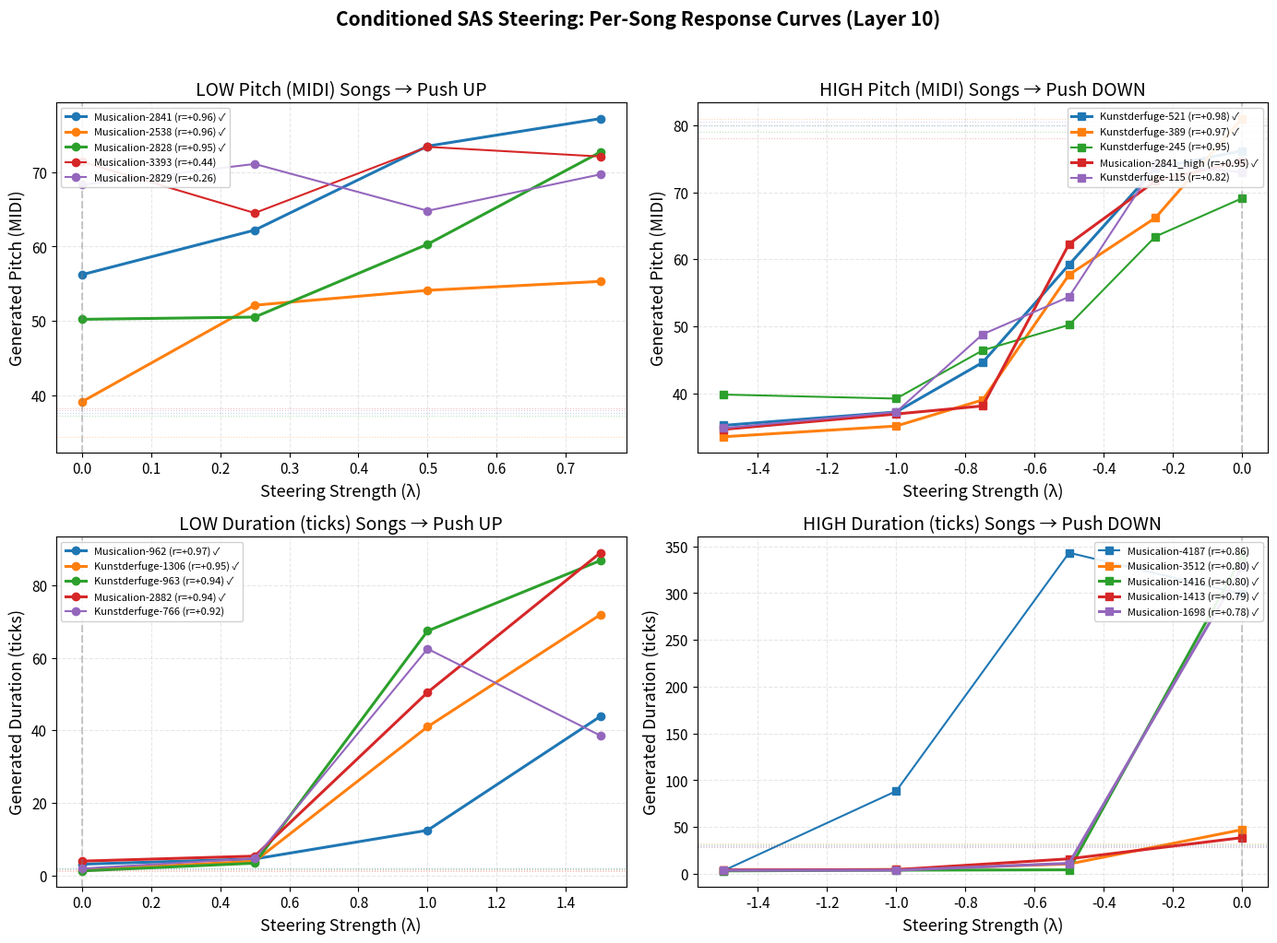
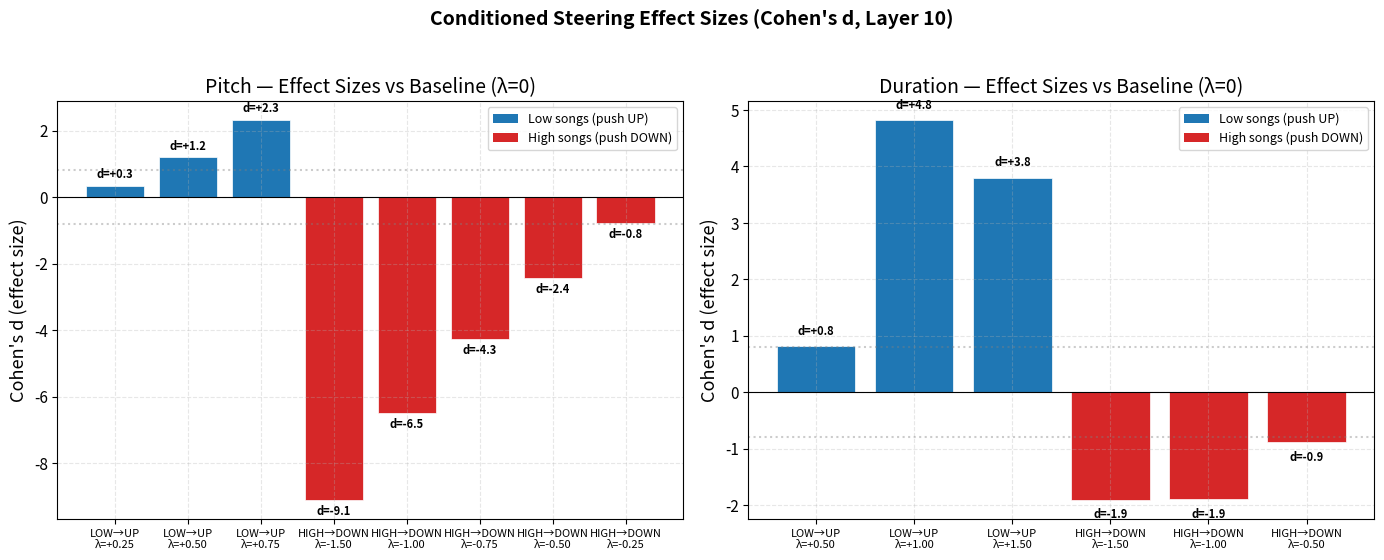
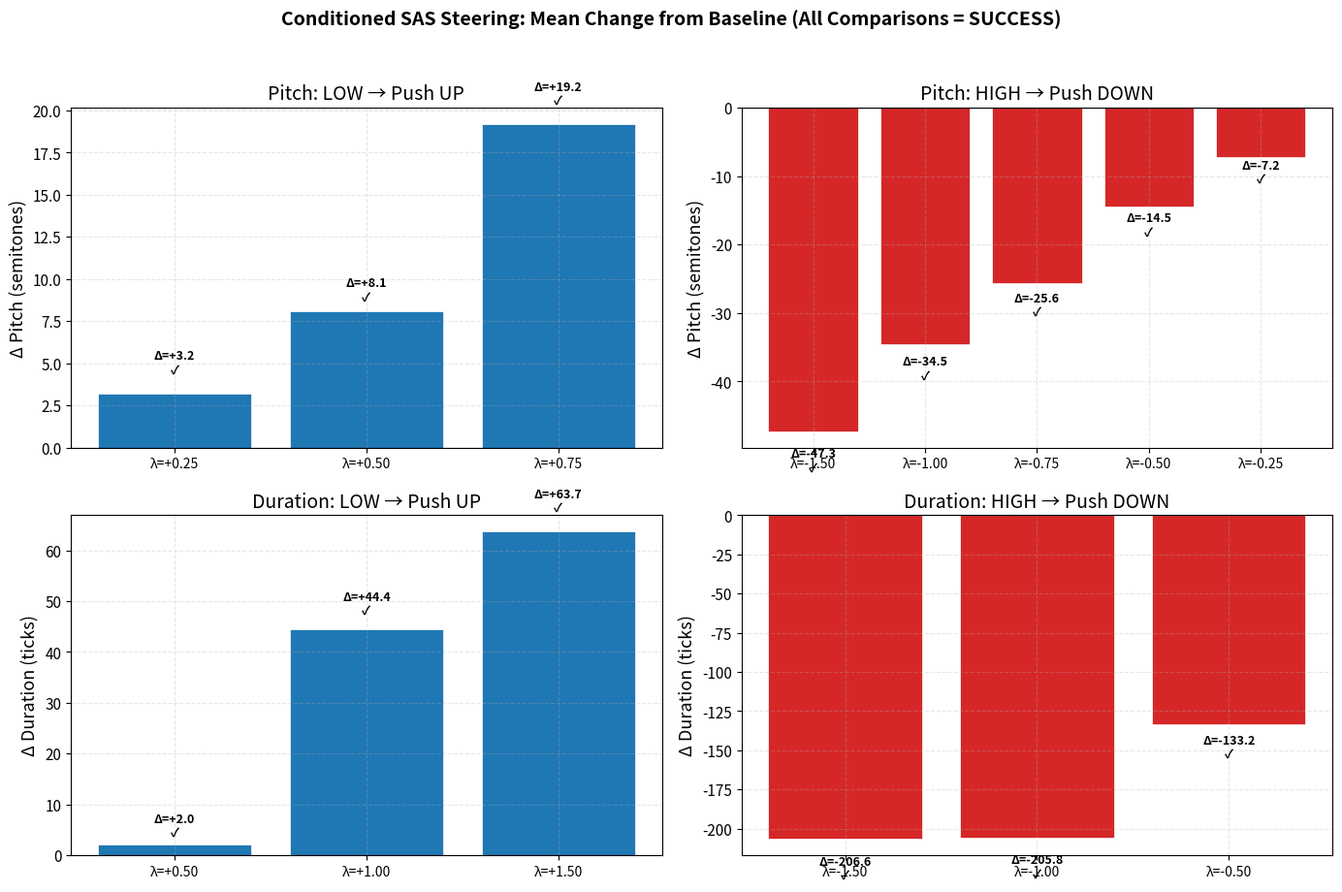
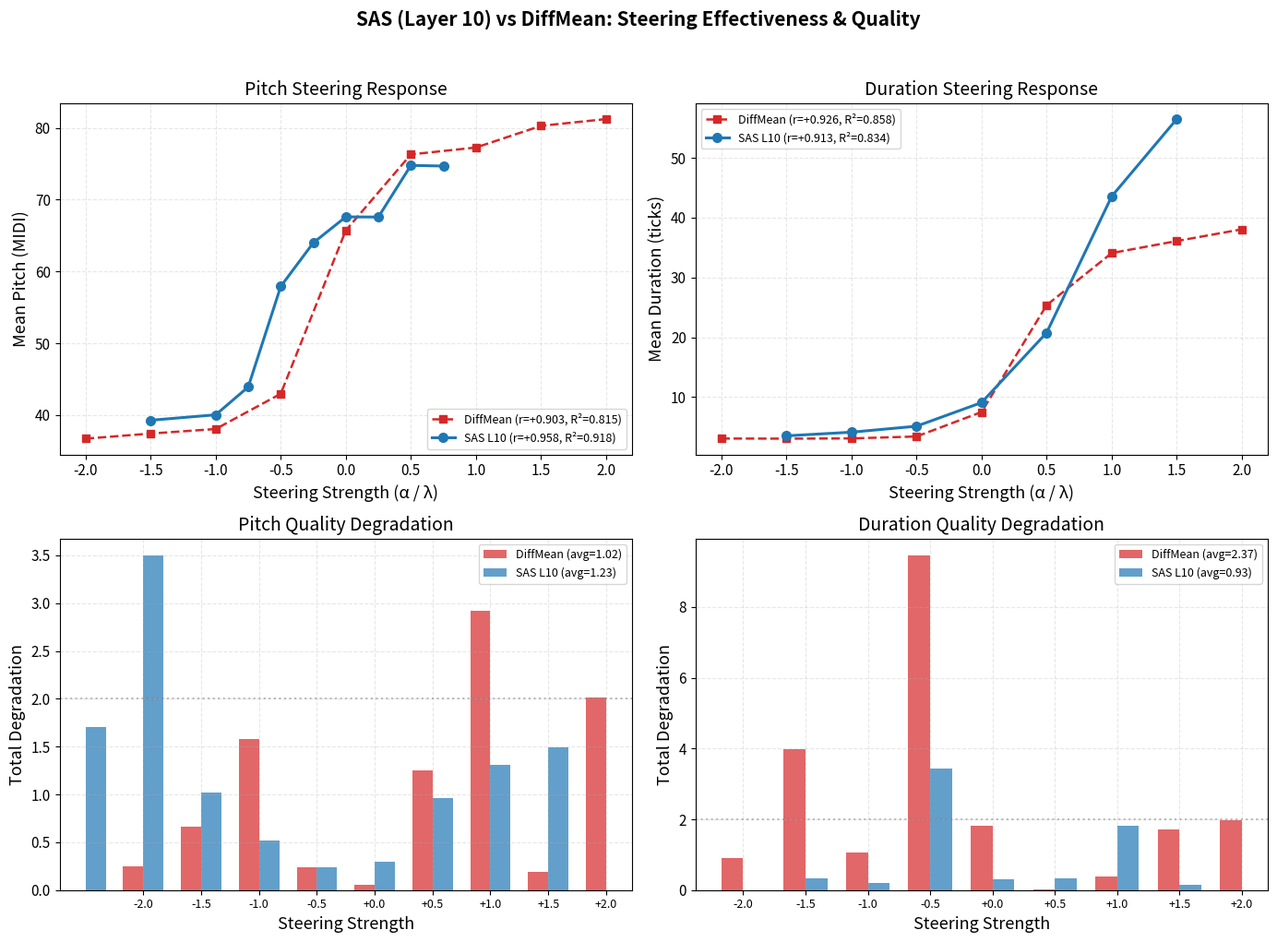

These charts were generated, in order, by the following Python code:
"""
Visualization script for SAS Conditioned Evaluation Results.

Generates publication-quality plots for the conditioned steering experiments:
  Fig 8  — Per-song response curves (pitch & duration side by side)
  Fig 9  — Effect sizes (Cohen's d) bar chart for both concepts
  Fig 10 — Conditioned steering summary: Δ from baseline at each λ
  Fig 11 — Control vs degradation trade-off for conditioned experiments

Usage:
    # From JSON result files (on server where experiments ran)
    python sparse_steering/helpers/plot_conditioned_results.py \
        --pitch_json exp/sod/sparse_steering/conditioned_evaluation/conditioned_results_average_pitch.json \
        --duration_json exp/sod/sparse_steering/conditioned_evaluation/conditioned_results_average_duration.json \
        --output_dir plots/conditioned/

    # Using hardcoded data (works anywhere)
    python sparse_steering/helpers/plot_conditioned_results.py \
        --output_dir plots/conditioned/
"""

import argparse
import json
import pathlib
from typing import Dict, List, Optional

import matplotlib.pyplot as plt
import matplotlib.ticker as mticker
import numpy as np
from matplotlib.gridspec import GridSpec

# ============================================================================
# Style Configuration
# ============================================================================

plt.rcParams.update(
    {
        "figure.facecolor": "white",
        "axes.facecolor": "white",
        "axes.grid": True,
        "grid.alpha": 0.3,
        "grid.linestyle": "--",
        "font.size": 12,
        "axes.titlesize": 14,
        "axes.labelsize": 13,
        "legend.fontsize": 9,
        "xtick.labelsize": 11,
        "ytick.labelsize": 11,
        "figure.dpi": 150,
        "savefig.dpi": 300,
        "savefig.bbox": "tight",
        "savefig.pad_inches": 0.1,
    }
)

# Colorblind-friendly palette
SONG_COLORS = [
    "#1f77b4",  # blue
    "#ff7f0e",  # orange
    "#2ca02c",  # green
    "#d62728",  # red
    "#9467bd",  # purple
    "#8c564b",  # brown
    "#e377c2",  # pink
    "#7f7f7f",  # grey
    "#bcbd22",  # olive
    "#17becf",  # cyan
]

LOW_COLOR = "#1f77b4"   # blue
HIGH_COLOR = "#d62728"  # red
BASELINE_COLOR = "#7f7f7f"


# ============================================================================
# Hardcoded data from experiment outputs
# ============================================================================


def get_conditioned_pitch_data() -> dict:
    """Conditioned pitch evaluation: 5 songs per category, layer 10.

    λ values: LOW gets [0.0, 0.25, 0.5, 0.75], HIGH gets [0.0, -0.25, -0.5, -0.75, -1.0, -1.5]
    """
    return {
        "concept": "average_pitch",
        "layers": [10],
        "conditioning_beats": 16,
        "per_song": {
            # LOW PITCH songs — steered with positive λ to push pitch UP
            "Musicalion-2538": {
                "category": "low",
                "initial": 34.4,
                "lambdas": [0.0, 0.25, 0.50, 0.75],
                "values": [39.1, 52.1, 54.1, 55.3],
                "monotonic": True,
                "r": 0.960,
            },
            "Musicalion-2829": {
                "category": "low",
                "initial": 38.0,
                "lambdas": [0.0, 0.25, 0.50, 0.75],
                "values": [68.3, 71.1, 64.8, 69.7],
                "monotonic": False,
                "r": 0.261,
            },
            "Musicalion-2841": {
                "category": "low",
                "initial": 37.6,
                "lambdas": [0.0, 0.25, 0.50, 0.75],
                "values": [56.2, 62.2, 73.5, 77.2],
                "monotonic": True,
                "r": 0.964,
            },
            "Musicalion-3393": {
                "category": "low",
                "initial": 38.2,
                "lambdas": [0.0, 0.25, 0.50, 0.75],
                "values": [71.4, 64.5, 73.4, 72.1],
                "monotonic": False,
                "r": 0.436,
            },
            "Musicalion-2828": {
                "category": "low",
                "initial": 37.2,
                "lambdas": [0.0, 0.25, 0.50, 0.75],
                "values": [50.2, 50.5, 60.3, 72.7],
                "monotonic": True,
                "r": 0.952,
            },
            # HIGH PITCH songs — steered with negative λ to push pitch DOWN
            "Kunstderfuge-389": {
                "category": "high",
                "initial": 81.0,
                "lambdas": [-1.50, -1.00, -0.75, -0.50, -0.25, 0.0],
                "values": [33.5, 35.1, 39.0, 57.7, 66.2, 81.0],
                "monotonic": True,
                "r": 0.974,
            },
            "Kunstderfuge-521": {
                "category": "high",
                "initial": 80.0,
                "lambdas": [-1.50, -1.00, -0.75, -0.50, -0.25, 0.0],
                "values": [35.2, 37.2, 44.6, 59.2, 73.6, 76.2],
                "monotonic": True,
                "r": 0.977,
            },
            "Musicalion-2841_high": {
                "category": "high",
                "initial": 78.0,
                "lambdas": [-1.50, -1.00, -0.75, -0.50, -0.25, 0.0],
                "values": [34.6, 36.9, 38.1, 62.3, 71.7, 74.6],
                "monotonic": True,
                "r": 0.953,
            },
            "Kunstderfuge-245": {
                "category": "high",
                "initial": 79.0,
                "lambdas": [-1.50, -1.00, -0.75, -0.50, -0.25, 0.0],
                "values": [39.8, 39.2, 46.4, 50.2, 63.4, 69.1],
                "monotonic": False,
                "r": 0.955,
            },
            "Kunstderfuge-115": {
                "category": "high",
                "initial": 80.5,
                "lambdas": [-1.50, -1.00, -0.75, -0.50, -0.25, 0.0],
                "values": [34.8, 37.2, 48.8, 54.4, 74.1, 73.0],
                "monotonic": False,
                "r": 0.824,
            },
        },
        "aggregate": {
            "low": {
                "r": 0.541,
                "p": 0.0008,
                "r2": 0.293,
                "slope": 28.99,
            },
            "high": {
                "r": 0.678,
                "p": 0.0000,
                "r2": 0.460,
                "slope": 28.53,
            },
        },
        "comparisons": {
            "low_pitch": {
                0.25: {"delta": 3.2, "success": True},
                0.50: {"delta": 8.1, "success": True},
                0.75: {"delta": 19.2, "success": True},
            },
            "high_pitch": {
                -0.25: {"delta": -7.2, "success": True},
                -0.50: {"delta": -14.5, "success": True},
                -0.75: {"delta": -25.6, "success": True},
                -1.00: {"delta": -34.5, "success": True},
                -1.50: {"delta": -47.3, "success": True},
            },
        },
        "effect_sizes": {
            "low": {
                0.25: {"d": 0.328, "change": 3.18},
                0.50: {"d": 1.190, "change": 11.61},
                0.75: {"d": 2.310, "change": 19.24},
            },
            "high": {
                -0.25: {"d": -0.767, "change": -7.21},
                -0.50: {"d": -2.427, "change": -14.52},
                -0.75: {"d": -4.264, "change": -25.56},
                -1.00: {"d": -6.485, "change": -34.50},
                -1.50: {"d": -9.102, "change": -47.34},
            },
        },
    }


def get_conditioned_duration_data() -> dict:
    """Conditioned duration evaluation: 5 songs per category, layer 10.

    λ values: LOW gets [0.0, 0.5, 1.0, 1.5], HIGH gets [0.0, -0.5, -1.0, -1.5]
    """
    return {
        "concept": "average_duration",
        "layers": [10],
        "conditioning_beats": 16,
        "per_song": {
            # LOW DURATION songs — steered with positive λ to push duration UP
            "Kunstderfuge-1306": {
                "category": "low",
                "initial": 1.30,
                "lambdas": [0.0, 0.5, 1.0, 1.5],
                "values": [1.48, 3.87, 40.97, 71.90],
                "monotonic": True,
                "r": 0.950,
            },
            "Musicalion-962": {
                "category": "low",
                "initial": 1.86,
                "lambdas": [0.0, 0.5, 1.0, 1.5],
                "values": [3.07, 4.52, 12.42, 43.85],
                "monotonic": True,
                "r": 0.970,
            },
            "Kunstderfuge-963": {
                "category": "low",
                "initial": 1.81,
                "lambdas": [0.0, 0.5, 1.0, 1.5],
                "values": [1.22, 3.35, 67.40, 86.82],
                "monotonic": True,
                "r": 0.943,
            },
            "Musicalion-2882": {
                "category": "low",
                "initial": 1.25,
                "lambdas": [0.0, 0.5, 1.0, 1.5],
                "values": [3.92, 5.30, 50.47, 88.97],
                "monotonic": True,
                "r": 0.939,
            },
            "Kunstderfuge-766": {
                "category": "low",
                "initial": 1.78,
                "lambdas": [0.0, 0.5, 1.0, 1.5],
                "values": [1.87, 4.65, 62.47, 38.53],
                "monotonic": False,
                "r": 0.924,
            },
            # HIGH DURATION songs — steered with negative λ to push duration DOWN
            "Musicalion-4187": {
                "category": "high",
                "initial": 29.23,
                "lambdas": [-1.5, -1.0, -0.5, 0.0],
                "values": [3.25, 88.40, 343.18, 299.11],
                "monotonic": False,
                "r": 0.860,
            },
            "Musicalion-3512": {
                "category": "high",
                "initial": 32.00,
                "lambdas": [-1.5, -1.0, -0.5, 0.0],
                "values": [3.82, 4.55, 10.48, 47.11],
                "monotonic": True,
                "r": 0.803,
            },
            "Musicalion-1416": {
                "category": "high",
                "initial": 31.25,
                "lambdas": [-1.5, -1.0, -0.5, 0.0],
                "values": [3.07, 3.82, 4.21, 338.66],
                "monotonic": True,
                "r": 0.801,
            },
            "Musicalion-1413": {
                "category": "high",
                "initial": 28.67,
                "lambdas": [-1.5, -1.0, -0.5, 0.0],
                "values": [4.20, 4.43, 15.97, 38.61],
                "monotonic": True,
                "r": 0.786,
            },
            "Musicalion-1698": {
                "category": "high",
                "initial": 30.00,
                "lambdas": [-1.5, -1.0, -0.5, 0.0],
                "values": [3.73, 3.76, 11.19, 327.63],
                "monotonic": True,
                "r": 0.784,
            },
        },
        "aggregate": {
            "low": {
                "r": 0.871,
                "p": 0.0000,
                "r2": 0.758,
                "slope": 46.70,
            },
            "high": {
                "r": 0.608,
                "p": 0.0045,
                "r2": 0.369,
                "slope": 138.49,
            },
        },
        "comparisons": {
            "low_duration": {
                0.50: {"delta": 2.03, "success": True},
                1.00: {"delta": 44.44, "success": True},
                1.50: {"delta": 63.70, "success": True},
            },
            "high_duration": {
                -0.50: {"delta": -133.21, "success": True},
                -1.00: {"delta": -205.84, "success": True},
                -1.50: {"delta": -206.61, "success": True},
            },
        },
        "effect_sizes": {
            "low": {
                0.50: {"d": 0.816, "change": 2.03},
                1.00: {"d": 4.820, "change": 44.44},
                1.50: {"d": 3.801, "change": 63.70},
            },
            "high": {
                -0.50: {"d": -0.881, "change": -133.21},
                -1.00: {"d": -1.896, "change": -205.84},
                -1.50: {"d": -1.904, "change": -206.61},
            },
        },
    }


# ============================================================================
# Data loading helpers
# ============================================================================


def load_from_json(json_path: pathlib.Path) -> Optional[dict]:
    """Load conditioned results from a JSON file and reshape for plotting."""
    if not json_path.exists():
        return None

    with open(json_path) as f:
        raw = json.load(f)

    stat = raw.get("statistical_analysis", {})
    per_song = stat.get("per_song", {})
    aggregate = stat.get("aggregate", {})
    results = raw.get("results", [])

    # Determine concept
    concept = "average_pitch"
    for r in results:
        if "duration" in r.get("category", ""):
            concept = "average_duration"
            break

    is_duration = "duration" in concept

    # Build per_song structure
    song_data = {}
    for r in results:
        if r.get("generated_n_notes", 0) == 0:
            continue
        name = r["song_name"]
        cat = "low" if "low" in r["category"] else "high"
        if name not in song_data:
            song_data[name] = {
                "category": cat,
                "initial": r.get(
                    "initial_duration" if is_duration else "initial_pitch", 0
                ),
                "lambdas": [],
                "values": [],
            }
        song_data[name]["lambdas"].append(r["lambda"])
        song_data[name]["values"].append(
            r["generated_mean_duration"] if is_duration else r["generated_mean_pitch"]
        )

    # Sort lambdas for each song
    for name, data in song_data.items():
        idx = np.argsort(data["lambdas"])
        data["lambdas"] = [data["lambdas"][i] for i in idx]
        data["values"] = [data["values"][i] for i in idx]

        # Compute per-song r and monotonicity
        if name in per_song:
            data["r"] = per_song[name].get("pearson_r", 0)
            data["monotonic"] = per_song[name].get("monotonic", False)
        else:
            from scipy import stats as scipy_stats

            lams = np.array(data["lambdas"])
            vals = np.array(data["values"])
            if len(lams) >= 3:
                r_val, _ = scipy_stats.pearsonr(lams, vals)
                data["r"] = float(r_val)
            else:
                data["r"] = 0.0
            data["monotonic"] = all(
                vals[i] <= vals[i + 1] for i in range(len(vals) - 1)
            )

    # Build comparisons from analysis
    analysis = raw.get("analysis", {})
    comparisons = {}
    for comp_key, comp in analysis.get("comparisons", {}).items():
        cat = comp["category"]
        lam = comp["lambda"]
        if is_duration:
            delta = comp.get("duration_difference", 0)
        else:
            delta = comp.get("pitch_difference", 0)
        comparisons.setdefault(cat, {})[lam] = {
            "delta": delta,
            "success": comp.get("success", False),
        }

    # Build effect sizes
    effect_sizes = {}
    for cat_key in ["low", "high"]:
        cat_agg = aggregate.get(cat_key, {})
        es_data = cat_agg.get("effect_sizes", {})
        effect_sizes[cat_key] = {}
        for lam_str, es in es_data.items():
            lam_val = float(lam_str)
            effect_sizes[cat_key][lam_val] = {
                "d": es.get("cohens_d", 0),
                "change": es.get("change_from_baseline", 0),
            }

    # Build aggregate
    agg = {}
    for cat_key in ["low", "high"]:
        cat_agg = aggregate.get(cat_key, {})
        agg[cat_key] = {
            "r": cat_agg.get("pearson_r", 0),
            "p": cat_agg.get("pearson_p", 1),
            "r2": cat_agg.get("linear_r2", 0),
            "slope": cat_agg.get("linear_slope", 0),
        }

    return {
        "concept": concept,
        "layers": [10],
        "conditioning_beats": 16,
        "per_song": song_data,
        "aggregate": agg,
        "comparisons": comparisons,
        "effect_sizes": effect_sizes,
    }


# ============================================================================
# Fig 8: Per-Song Response Curves (Pitch & Duration)
# ============================================================================


def plot_per_song_curves(
    pitch_data: dict, duration_data: dict, output_dir: pathlib.Path
):
    """Per-song steering response curves for conditioned experiments."""
    fig, axes = plt.subplots(2, 2, figsize=(14, 10))

    datasets = [
        (pitch_data, "Pitch (MIDI)", "semitones", axes[0]),
        (duration_data, "Duration (ticks)", "ticks", axes[1]),
    ]

    for data, metric_label, unit, (ax_low, ax_high) in datasets:
        per_song = data["per_song"]

        # Separate by category
        low_songs = {
            k: v for k, v in per_song.items() if v["category"] == "low"
        }
        high_songs = {
            k: v for k, v in per_song.items() if v["category"] == "high"
        }

        # --- LOW songs (positive λ) ---
        for i, (name, sdata) in enumerate(
            sorted(low_songs.items(), key=lambda x: abs(x[1]["r"]), reverse=True)
        ):
            color = SONG_COLORS[i % len(SONG_COLORS)]
            mono_marker = "✓" if sdata.get("monotonic") else ""
            lw = 2.2 if sdata.get("monotonic") else 1.5
            ax_low.plot(
                sdata["lambdas"],
                sdata["values"],
                marker="o",
                markersize=6,
                linewidth=lw,
                color=color,
                label=f"{name} (r={sdata['r']:+.2f}) {mono_marker}",
            )
            # Show initial value as dashed horizontal
            ax_low.axhline(
                sdata["initial"], color=color, ls=":", alpha=0.3, linewidth=0.8
            )

        ax_low.axvline(0, color="grey", ls="--", alpha=0.4)
        ax_low.set_xlabel("Steering Strength (λ)")
        ax_low.set_ylabel(f"Generated {metric_label}")
        ax_low.set_title(f"LOW {metric_label} Songs → Push UP")
        ax_low.legend(fontsize=8, loc="upper left", framealpha=0.9)

        # --- HIGH songs (negative λ) ---
        for i, (name, sdata) in enumerate(
            sorted(high_songs.items(), key=lambda x: abs(x[1]["r"]), reverse=True)
        ):
            color = SONG_COLORS[i % len(SONG_COLORS)]
            mono_marker = "✓" if sdata.get("monotonic") else ""
            lw = 2.2 if sdata.get("monotonic") else 1.5
            ax_high.plot(
                sdata["lambdas"],
                sdata["values"],
                marker="s",
                markersize=6,
                linewidth=lw,
                color=color,
                label=f"{name} (r={sdata['r']:+.2f}) {mono_marker}",
            )
            ax_high.axhline(
                sdata["initial"], color=color, ls=":", alpha=0.3, linewidth=0.8
            )

        ax_high.axvline(0, color="grey", ls="--", alpha=0.4)
        ax_high.set_xlabel("Steering Strength (λ)")
        ax_high.set_ylabel(f"Generated {metric_label}")
        ax_high.set_title(f"HIGH {metric_label} Songs → Push DOWN")
        ax_high.legend(fontsize=8, loc="upper right", framealpha=0.9)

    fig.suptitle(
        "Conditioned SAS Steering: Per-Song Response Curves (Layer 10)",
        fontsize=15,
        fontweight="bold",
        y=1.02,
    )
    plt.tight_layout()
    fig.savefig(output_dir / "fig8_conditioned_per_song_curves.png")
    fig.savefig(output_dir / "fig8_conditioned_per_song_curves.pdf")
    plt.close(fig)
    print("  Saved fig8_conditioned_per_song_curves.png/pdf")


# ============================================================================
# Fig 9: Effect Sizes (Cohen's d) Bar Chart
# ============================================================================


def plot_effect_sizes(
    pitch_data: dict, duration_data: dict, output_dir: pathlib.Path
):
    """Cohen's d effect size bar chart for both concepts."""
    fig, axes = plt.subplots(1, 2, figsize=(14, 5.5))

    datasets = [
        (pitch_data, "Pitch", axes[0]),
        (duration_data, "Duration", axes[1]),
    ]

    for data, concept_label, ax in datasets:
        all_lambdas = []
        all_d = []
        all_colors = []
        all_labels = []

        for cat in ["low", "high"]:
            es = data.get("effect_sizes", {}).get(cat, {})
            for lam_val in sorted(es.keys()):
                d_val = es[lam_val]["d"]
                all_lambdas.append(lam_val)
                all_d.append(d_val)
                all_colors.append(LOW_COLOR if cat == "low" else HIGH_COLOR)
                cat_label = "LOW→UP" if cat == "low" else "HIGH→DOWN"
                all_labels.append(f"{cat_label}\nλ={lam_val:+.2f}")

        x = np.arange(len(all_d))
        bars = ax.bar(x, all_d, color=all_colors, edgecolor="white", linewidth=0.5)

        # Annotate
        for i, (bar, d_val) in enumerate(zip(bars, all_d)):
            va = "bottom" if d_val >= 0 else "top"
            offset = 0.15 if d_val >= 0 else -0.15
            ax.text(
                bar.get_x() + bar.get_width() / 2,
                bar.get_height() + offset,
                f"d={d_val:+.1f}",
                ha="center",
                va=va,
                fontsize=8,
                fontweight="bold",
            )

        # Reference lines for effect size thresholds
        for thresh, label in [(0.8, "Large"), (-0.8, "Large")]:
            ax.axhline(thresh, color="grey", ls=":", alpha=0.4)

        ax.set_xticks(x)
        ax.set_xticklabels(all_labels, fontsize=8)
        ax.set_ylabel("Cohen's d (effect size)")
        ax.set_title(f"{concept_label} — Effect Sizes vs Baseline (λ=0)")
        ax.axhline(0, color="black", linewidth=0.8)

        from matplotlib.patches import Patch

        legend_elements = [
            Patch(facecolor=LOW_COLOR, label="Low songs (push UP)"),
            Patch(facecolor=HIGH_COLOR, label="High songs (push DOWN)"),
        ]
        ax.legend(handles=legend_elements, loc="best", fontsize=9)

    fig.suptitle(
        "Conditioned Steering Effect Sizes (Cohen's d, Layer 10)",
        fontsize=14,
        fontweight="bold",
        y=1.02,
    )
    plt.tight_layout()
    fig.savefig(output_dir / "fig9_conditioned_effect_sizes.png")
    fig.savefig(output_dir / "fig9_conditioned_effect_sizes.pdf")
    plt.close(fig)
    print("  Saved fig9_conditioned_effect_sizes.png/pdf")


# ============================================================================
# Fig 10: Conditioned Steering Summary — Δ from baseline
# ============================================================================


def plot_conditioned_summary(
    pitch_data: dict, duration_data: dict, output_dir: pathlib.Path
):
    """2x2 summary: mean Δ from baseline at each λ, with success markers."""
    fig, axes = plt.subplots(2, 2, figsize=(14, 9))

    datasets = [
        (pitch_data, "Pitch", "semitones", axes[0]),
        (duration_data, "Duration", "ticks", axes[1]),
    ]

    for data, concept_label, unit, (ax_low, ax_high) in datasets:
        comps = data.get("comparisons", {})

        for cat_key, ax, color, direction in [
            (
                [k for k in comps if "low" in k][0] if any("low" in k for k in comps) else None,
                ax_low,
                LOW_COLOR,
                "LOW → Push UP",
            ),
            (
                [k for k in comps if "high" in k][0] if any("high" in k for k in comps) else None,
                ax_high,
                HIGH_COLOR,
                "HIGH → Push DOWN",
            ),
        ]:
            if cat_key is None:
                ax.text(0.5, 0.5, "No data", ha="center", va="center",
                        transform=ax.transAxes)
                continue

            cat_comps = comps[cat_key]
            lambdas = sorted(cat_comps.keys(), key=float)
            deltas = [cat_comps[l]["delta"] for l in lambdas]
            successes = [cat_comps[l]["success"] for l in lambdas]

            bars = ax.bar(
                range(len(lambdas)),
                deltas,
                color=[color if s else "#bdbdbd" for s in successes],
                edgecolor="white",
                linewidth=0.5,
            )

            # Annotate with delta values
            for i, (bar, delta, success) in enumerate(
                zip(bars, deltas, successes)
            ):
                va = "bottom" if delta >= 0 else "top"
                offset = abs(delta) * 0.05 if abs(delta) > 5 else 1
                offset = offset if delta >= 0 else -offset
                marker = "✓" if success else "✗"
                ax.text(
                    bar.get_x() + bar.get_width() / 2,
                    bar.get_height() + offset,
                    f"Δ={delta:+.1f}\n{marker}",
                    ha="center",
                    va=va,
                    fontsize=9,
                    fontweight="bold",
                )

            ax.set_xticks(range(len(lambdas)))
            ax.set_xticklabels([f"λ={float(l):+.2f}" for l in lambdas], fontsize=10)
            ax.set_ylabel(f"Δ {concept_label} ({unit})")
            ax.set_title(f"{concept_label}: {direction}")
            ax.axhline(0, color="black", linewidth=0.8)

    fig.suptitle(
        "Conditioned SAS Steering: Mean Change from Baseline (All Comparisons = SUCCESS)",
        fontsize=14,
        fontweight="bold",
        y=1.02,
    )
    plt.tight_layout()
    fig.savefig(output_dir / "fig10_conditioned_delta_summary.png")
    fig.savefig(output_dir / "fig10_conditioned_delta_summary.pdf")
    plt.close(fig)
    print("  Saved fig10_conditioned_delta_summary.png/pdf")


# ============================================================================
# Fig 11: SAS vs DiffMean comparison (unconditional)
# ============================================================================


def plot_sas_vs_diffmean(output_dir: pathlib.Path):
    """Side-by-side comparison of SAS and DiffMean unconditional steering."""

    # DiffMean data (from user's LaTeX tables)
    diffmean_pitch = {
        "alphas": [-2.0, -1.5, -1.0, -0.5, 0.0, 0.5, 1.0, 1.5, 2.0],
        "means": [36.73, 37.44, 38.07, 42.98, 65.73, 76.31, 77.27, 80.29, 81.23],
        "degs": [0.25, 0.66, 1.58, 0.24, 0.06, 1.25, 2.92, 0.19, 2.01],
        "r": 0.903,
        "R2": 0.815,
        "slope": 13.35,
    }
    diffmean_duration = {
        "alphas": [-2.0, -1.5, -1.0, -0.5, 0.0, 0.5, 1.0, 1.5, 2.0],
        "means": [3.08, 3.06, 3.10, 3.42, 7.51, 25.38, 34.09, 36.10, 38.06],
        "degs": [0.90, 3.97, 1.07, 9.46, 1.81, 0.03, 0.39, 1.72, 1.97],
        "r": 0.926,
        "R2": 0.858,
        "slope": 10.77,
    }

    # SAS data (from refined experiments, single_10)
    sas_pitch = {
        "lambdas": [-1.5, -1.0, -0.75, -0.5, -0.25, 0.0, 0.25, 0.5, 0.75],
        "means": [39.29, 40.05, 43.93, 57.93, 64.00, 67.61, 67.59, 74.78, 74.69],
        "degs": [1.70, 3.50, 1.02, 0.52, 0.24, 0.30, 0.96, 1.31, 1.49],
        "r": 0.958,
        "R2": 0.918,
        "slope": 18.72,
    }
    sas_duration = {
        "lambdas": [-1.5, -1.0, -0.5, 0.0, 0.5, 1.0, 1.5],
        "means": [3.53, 4.14, 5.14, 9.09, 20.77, 43.57, 56.49],
        "degs": [0.33, 0.19, 3.43, 0.31, 0.33, 1.81, 0.14],
        "r": 0.913,
        "R2": 0.834,
        "slope": 18.10,
    }

    fig, axes = plt.subplots(2, 2, figsize=(14, 10))

    # --- Row 1: Response curves ---
    # Pitch
    ax = axes[0, 0]
    ax.plot(
        diffmean_pitch["alphas"],
        diffmean_pitch["means"],
        "s--",
        color="#d62728",
        markersize=6,
        linewidth=1.8,
        label=f"DiffMean (r={diffmean_pitch['r']:+.3f}, R²={diffmean_pitch['R2']:.3f})",
    )
    ax.plot(
        sas_pitch["lambdas"],
        sas_pitch["means"],
        "o-",
        color="#1f77b4",
        markersize=7,
        linewidth=2.2,
        label=f"SAS L10 (r={sas_pitch['r']:+.3f}, R²={sas_pitch['R2']:.3f})",
    )
    ax.set_xlabel("Steering Strength (α / λ)")
    ax.set_ylabel("Mean Pitch (MIDI)")
    ax.set_title("Pitch Steering Response")
    ax.legend(loc="lower right", fontsize=9)

    # Duration
    ax = axes[0, 1]
    ax.plot(
        diffmean_duration["alphas"],
        diffmean_duration["means"],
        "s--",
        color="#d62728",
        markersize=6,
        linewidth=1.8,
        label=f"DiffMean (r={diffmean_duration['r']:+.3f}, R²={diffmean_duration['R2']:.3f})",
    )
    ax.plot(
        sas_duration["lambdas"],
        sas_duration["means"],
        "o-",
        color="#1f77b4",
        markersize=7,
        linewidth=2.2,
        label=f"SAS L10 (r={sas_duration['r']:+.3f}, R²={sas_duration['R2']:.3f})",
    )
    ax.set_xlabel("Steering Strength (α / λ)")
    ax.set_ylabel("Mean Duration (ticks)")
    ax.set_title("Duration Steering Response")
    ax.legend(loc="upper left", fontsize=9)

    # --- Row 2: Degradation ---
    # Pitch degradation
    ax = axes[1, 0]
    x_dm = np.arange(len(diffmean_pitch["alphas"]))
    x_sas = np.arange(len(sas_pitch["lambdas"]))
    width = 0.35
    ax.bar(
        x_dm - width / 2,
        diffmean_pitch["degs"],
        width,
        color="#d62728",
        alpha=0.7,
        label=f"DiffMean (avg={np.mean(diffmean_pitch['degs']):.2f})",
    )
    # Offset SAS bars to align λ=0 with α=0
    dm_zero_idx = diffmean_pitch["alphas"].index(0.0)
    sas_zero_idx = sas_pitch["lambdas"].index(0.0)
    offset = dm_zero_idx - sas_zero_idx
    ax.bar(
        x_sas + offset + width / 2,
        sas_pitch["degs"],
        width,
        color="#1f77b4",
        alpha=0.7,
        label=f"SAS L10 (avg={np.mean(sas_pitch['degs']):.2f})",
    )
    ax.set_xticks(x_dm)
    ax.set_xticklabels(
        [f"{a:+.1f}" for a in diffmean_pitch["alphas"]], fontsize=9
    )
    ax.set_xlabel("Steering Strength")
    ax.set_ylabel("Total Degradation")
    ax.set_title("Pitch Quality Degradation")
    ax.legend(fontsize=9)
    ax.axhline(2.0, color="grey", ls=":", alpha=0.5, label="deg=2.0")

    # Duration degradation
    ax = axes[1, 1]
    x_dm = np.arange(len(diffmean_duration["alphas"]))
    x_sas = np.arange(len(sas_duration["lambdas"]))
    dm_zero_idx = diffmean_duration["alphas"].index(0.0)
    sas_zero_idx = sas_duration["lambdas"].index(0.0)
    offset = dm_zero_idx - sas_zero_idx
    ax.bar(
        x_dm - width / 2,
        diffmean_duration["degs"],
        width,
        color="#d62728",
        alpha=0.7,
        label=f"DiffMean (avg={np.mean(diffmean_duration['degs']):.2f})",
    )
    ax.bar(
        x_sas + offset + width / 2,
        sas_duration["degs"],
        width,
        color="#1f77b4",
        alpha=0.7,
        label=f"SAS L10 (avg={np.mean(sas_duration['degs']):.2f})",
    )
    ax.set_xticks(x_dm)
    ax.set_xticklabels(
        [f"{a:+.1f}" for a in diffmean_duration["alphas"]], fontsize=9
    )
    ax.set_xlabel("Steering Strength")
    ax.set_ylabel("Total Degradation")
    ax.set_title("Duration Quality Degradation")
    ax.legend(fontsize=9)
    ax.axhline(2.0, color="grey", ls=":", alpha=0.5)

    fig.suptitle(
        "SAS (Layer 10) vs DiffMean: Steering Effectiveness & Quality",
        fontsize=15,
        fontweight="bold",
        y=1.02,
    )
    plt.tight_layout()
    fig.savefig(output_dir / "fig11_sas_vs_diffmean.png")
    fig.savefig(output_dir / "fig11_sas_vs_diffmean.pdf")
    plt.close(fig)
    print("  Saved fig11_sas_vs_diffmean.png/pdf")


# ============================================================================
# Main
# ============================================================================


def main():
    parser = argparse.ArgumentParser(
        description="Plot SAS conditioned evaluation results"
    )
    parser.add_argument(
        "--pitch_json",
        type=pathlib.Path,
        default=None,
        help="Path to conditioned_results_average_pitch.json",
    )
    parser.add_argument(
        "--duration_json",
        type=pathlib.Path,
        default=None,
        help="Path to conditioned_results_average_duration.json",
    )
    parser.add_argument(
        "--output_dir",
        type=pathlib.Path,
        default=pathlib.Path("plots/conditioned"),
        help="Output directory for plots",
    )
    args = parser.parse_args()
    args.output_dir.mkdir(parents=True, exist_ok=True)

    print("=" * 60)
    print("SAS Conditioned Evaluation — Plot Generation")
    print("=" * 60)

    # Load data: prefer JSON, fall back to hardcoded
    if args.pitch_json and args.pitch_json.exists():
        print(f"Loading pitch data from: {args.pitch_json}")
        pitch_data = load_from_json(args.pitch_json)
    else:
        print("Using hardcoded pitch data")
        pitch_data = get_conditioned_pitch_data()

    if args.duration_json and args.duration_json.exists():
        print(f"Loading duration data from: {args.duration_json}")
        duration_data = load_from_json(args.duration_json)
    else:
        print("Using hardcoded duration data")
        duration_data = get_conditioned_duration_data()

    print(f"Output directory: {args.output_dir}")
    print()

    # Generate all plots
    print("Generating plots...")

    print("\n[1/4] Per-song response curves")
    plot_per_song_curves(pitch_data, duration_data, args.output_dir)

    print("\n[2/4] Effect sizes (Cohen's d)")
    plot_effect_sizes(pitch_data, duration_data, args.output_dir)

    print("\n[3/4] Conditioned Δ summary")
    plot_conditioned_summary(pitch_data, duration_data, args.output_dir)

    print("\n[4/4] SAS vs DiffMean comparison")
    plot_sas_vs_diffmean(args.output_dir)

    print("\n" + "=" * 60)
    print("All plots saved!")
    print(f"Output: {args.output_dir.absolute()}")
    print("=" * 60)

    print("\nRecommended figure order in presentation:")
    print("  1. fig11 — SAS vs DiffMean comparison (motivate SAS)")
    print("  2. fig8  — Per-song conditioned curves (show individual songs)")
    print("  3. fig9  — Effect sizes (quantify impact)")
    print("  4. fig10 — Δ summary (all comparisons = SUCCESS)")


if __name__ == "__main__":
    main()
